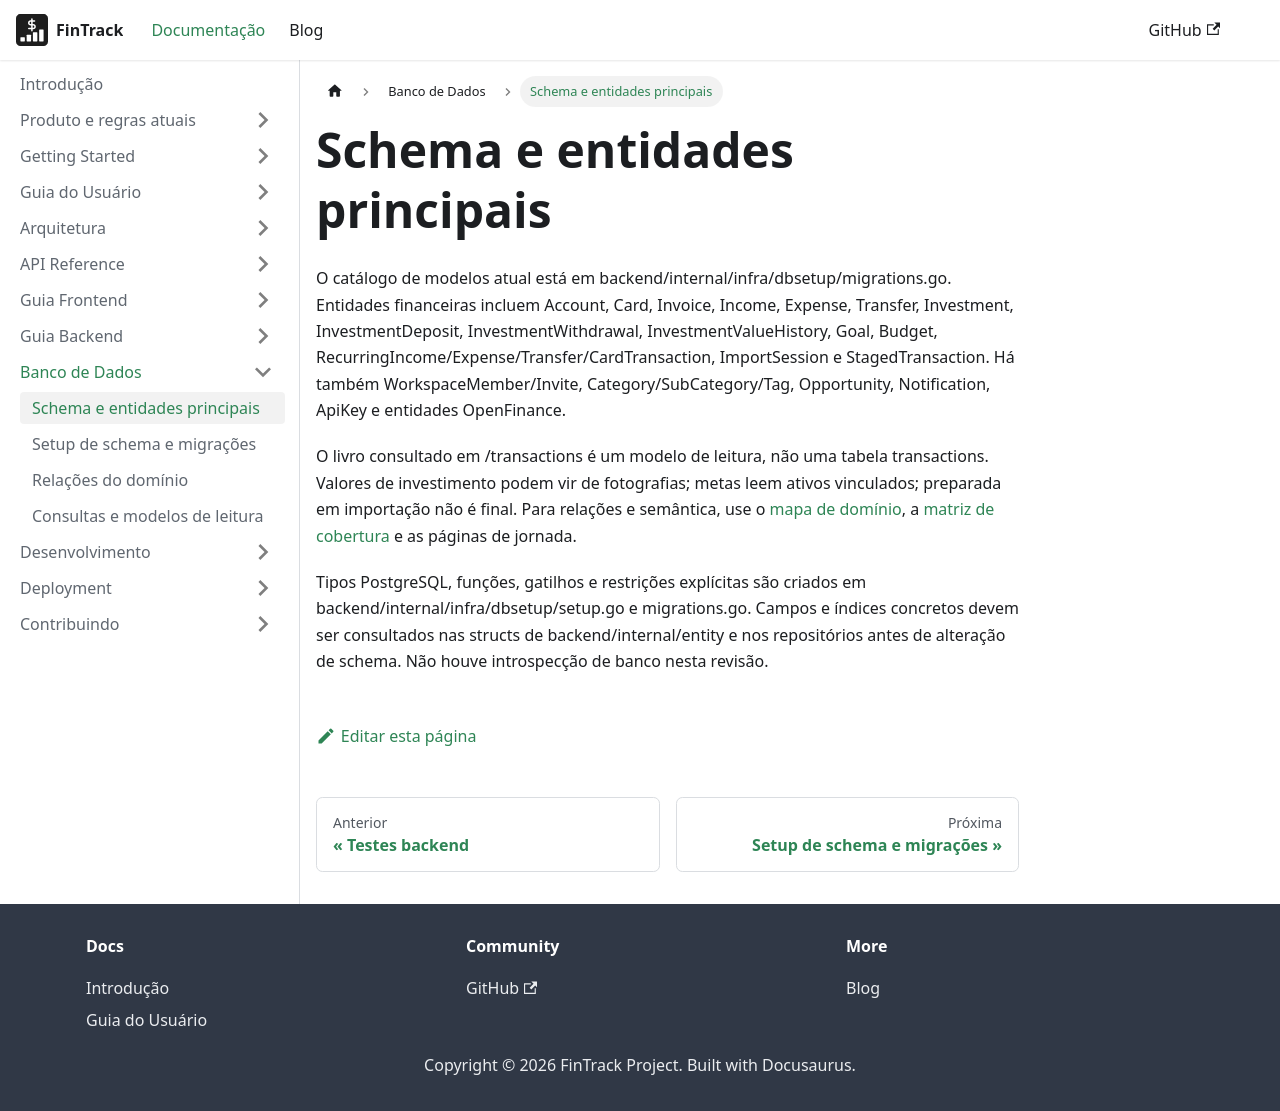

repository: PHRaulino-Space/phrs-fintrack-docs · page: docs/database/schema/index.html · generator: docusaurus

# Schema e entidades principais

O catálogo de modelos atual está em backend/internal/infra/dbsetup/migrations.go. Entidades financeiras incluem Account, Card, Invoice, Income, Expense, Transfer, Investment, InvestmentDeposit, InvestmentWithdrawal, InvestmentValueHistory, Goal, Budget, RecurringIncome/Expense/Transfer/CardTransaction, ImportSession e StagedTransaction. Há também WorkspaceMember/Invite, Category/SubCategory/Tag, Opportunity, Notification, ApiKey e entidades OpenFinance.

O livro consultado em /transactions é um modelo de leitura, não uma tabela transactions. Valores de investimento podem vir de fotografias; metas leem ativos vinculados; preparada em importação não é final. Para relações e semântica, use o [mapa de domínio](../product/domain-map.md), a [matriz de cobertura](../product/coverage.md) e as páginas de jornada.

Tipos PostgreSQL, funções, gatilhos e restrições explícitas são criados em backend/internal/infra/dbsetup/setup.go e migrations.go. Campos e índices concretos devem ser consultados nas structs de backend/internal/entity e nos repositórios antes de alteração de schema. Não houve introspecção de banco nesta revisão.
